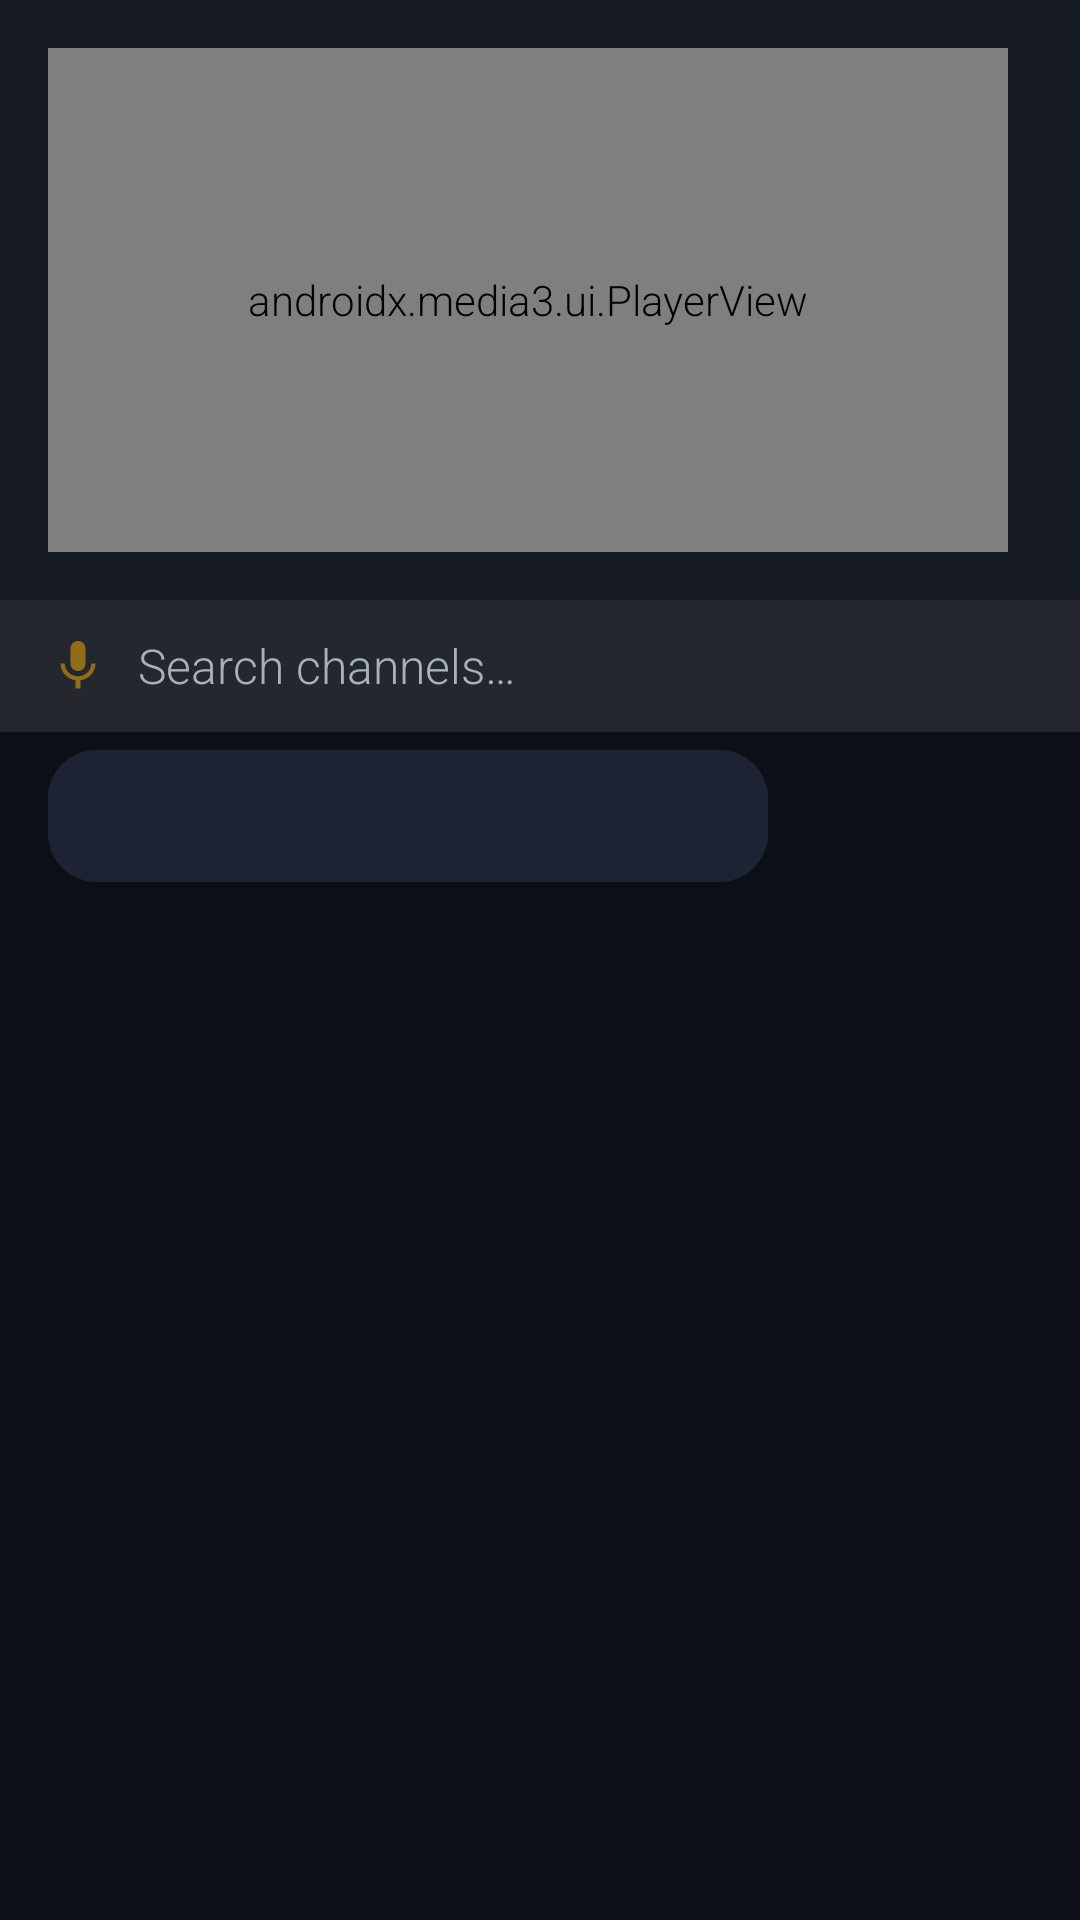

Layout XML and referenced resources for this Android screen:
<!-- AndroidManifest.xml: application theme Theme.VistaCore -->
<!-- res/layout/activity_livetv_epg.xml -->
<?xml version="1.0" encoding="utf-8"?>
<FrameLayout xmlns:android="http://schemas.android.com/apk/res/android"
    xmlns:app="http://schemas.android.com/apk/res-auto"
    android:layout_width="match_parent"
    android:layout_height="match_parent"
    android:background="@color/background_dark">

    <LinearLayout
        android:layout_width="match_parent"
        android:layout_height="match_parent"
        android:orientation="vertical">

        
        <LinearLayout
            android:layout_width="match_parent"
            android:layout_height="200dp"
            android:orientation="horizontal"
            android:background="@color/surface_dark"
            android:padding="16dp">

            <androidx.media3.ui.PlayerView
                android:id="@+id/epg_mini_player"
                android:layout_width="320dp"
                android:layout_height="match_parent"
                app:use_controller="false"
                app:resize_mode="fit" />

            <LinearLayout
                android:layout_width="0dp"
                android:layout_height="match_parent"
                android:layout_weight="1"
                android:orientation="vertical"
                android:layout_marginStart="16dp">

                <TextView
                    android:id="@+id/epg_channel_name"
                    android:layout_width="match_parent"
                    android:layout_height="wrap_content"
                    android:textSize="26sp"
                    android:textColor="@color/text_primary"
                    android:fontFamily="sans-serif-medium"
                    android:maxLines="1"
                    android:ellipsize="end" />

                <TextView
                    android:id="@+id/epg_program_title"
                    android:layout_width="match_parent"
                    android:layout_height="wrap_content"
                    android:textSize="18sp"
                    android:textColor="@color/accent_gold"
                    android:fontFamily="sans-serif"
                    android:maxLines="1"
                    android:ellipsize="end"
                    android:layout_marginTop="4dp" />

                <TextView
                    android:id="@+id/epg_program_desc"
                    android:layout_width="match_parent"
                    android:layout_height="0dp"
                    android:layout_weight="1"
                    android:textSize="13sp"
                    android:textColor="@color/text_secondary"
                    android:fontFamily="sans-serif-light"
                    android:maxLines="4"
                    android:ellipsize="end"
                    android:layout_marginTop="8dp" />

                <TextView
                    android:layout_width="wrap_content"
                    android:layout_height="wrap_content"
                    android:text="Hold OK on a channel for options"
                    android:textSize="12sp"
                    android:textColor="@color/text_hint"
                    android:fontFamily="sans-serif-light"
                    android:layout_marginTop="8dp"
                    android:layout_gravity="end" />
            </LinearLayout>
        </LinearLayout>

        
        <LinearLayout
            android:layout_width="match_parent"
            android:layout_height="44dp"
            android:orientation="horizontal"
            android:gravity="center_vertical"
            android:background="#18FFFFFF"
            android:paddingStart="16dp"
            android:paddingEnd="16dp">

            <ImageView
                android:layout_width="20dp"
                android:layout_height="20dp"
                android:src="@drawable/ic_voice_search"
                android:scaleType="centerInside"
                android:alpha="0.5"
                android:contentDescription="Search" />

            <EditText
                android:id="@+id/epg_channel_search"
                android:layout_width="0dp"
                android:layout_height="match_parent"
                android:layout_weight="1"
                android:hint="Search channels…"
                android:textSize="16sp"
                android:textColor="@color/text_primary"
                android:textColorHint="@color/text_hint"
                android:background="@android:color/transparent"
                android:fontFamily="sans-serif-light"
                android:layout_marginStart="10dp"
                android:inputType="text"
                android:imeOptions="actionSearch"
                android:singleLine="true" />
        </LinearLayout>

        
        <Button
            android:id="@+id/epg_category_chips"
            android:layout_width="wrap_content"
            android:layout_height="44dp"
            android:minWidth="240dp"
            android:textSize="15sp"
            android:textColor="@color/text_primary"
            android:fontFamily="sans-serif-medium"
            android:background="@drawable/card_selector"
            android:paddingStart="16dp"
            android:paddingEnd="16dp"
            android:layout_marginStart="16dp"
            android:layout_marginTop="6dp"
            android:layout_marginBottom="6dp"
            android:gravity="center_vertical|start"
            android:singleLine="true"
            android:ellipsize="end"
            android:focusable="true"
            android:focusableInTouchMode="true" />

        
        <FrameLayout
            android:layout_width="match_parent"
            android:layout_height="0dp"
            android:layout_weight="1">

            <androidx.recyclerview.widget.RecyclerView
                android:id="@+id/epg_channel_list"
                android:layout_width="match_parent"
                android:layout_height="match_parent" />

            <TextView
                android:id="@+id/epg_no_results_text"
                android:layout_width="match_parent"
                android:layout_height="match_parent"
                android:gravity="center"
                android:text="No channels found"
                android:textSize="18sp"
                android:textColor="@color/text_hint"
                android:fontFamily="sans-serif-light"
                android:visibility="gone" />
        </FrameLayout>

    </LinearLayout>

    <LinearLayout
        android:id="@+id/epg_loading"
        android:layout_width="match_parent"
        android:layout_height="match_parent"
        android:gravity="center"
        android:orientation="vertical"
        android:background="@color/background_dark"
        android:visibility="gone">

        <com.vistacore.launcher.ui.BouncingDotsView
            android:layout_width="120dp"
            android:layout_height="56dp" />
    </LinearLayout>

</FrameLayout>
<!-- resources referenced by this layout -->
<resources>
  <color name="accent_gold">#FFFFB300</color>
  <color name="background_dark">#FF0D1117</color>
  <color name="surface_dark">#FF161B22</color>
  <color name="text_hint">#FFA7B0C0</color>
  <color name="text_primary">#FFFFFFFF</color>
  <color name="text_secondary">#FFC9D1DF</color>
  <!-- drawable card_selector (drawable) -->
  <?xml version="1.0" encoding="utf-8"?>
  <selector xmlns:android="http://schemas.android.com/apk/res/android">
      <item android:state_focused="true" android:drawable="@drawable/card_focused" />
      <item android:state_pressed="true" android:drawable="@drawable/card_focused" />
      <item android:drawable="@drawable/card_default" />
  </selector>
  <!-- drawable ic_voice_search (drawable) -->
  <?xml version="1.0" encoding="utf-8"?>
  <vector xmlns:android="http://schemas.android.com/apk/res/android"
      android:width="40dp"
      android:height="40dp"
      android:viewportWidth="24"
      android:viewportHeight="24"
      android:tint="@color/accent_gold">
      <path
          android:fillColor="#FFFFFF"
          android:pathData="M12,14c1.66,0 2.99,-1.34 2.99,-3L15,5c0,-1.66 -1.34,-3 -3,-3S9,3.34 9,5v6c0,1.66 1.34,3 3,3zM17.3,11c0,3 -2.54,5.1 -5.3,5.1S6.7,14 6.7,11H5c0,3.41 2.72,6.23 6,6.72V21h2v-3.28c3.28,-0.48 6,-3.3 6,-6.72h-1.7z" />
  </vector>
  <!-- drawable card_focused (drawable) -->
  <?xml version="1.0" encoding="utf-8"?>
  <shape xmlns:android="http://schemas.android.com/apk/res/android"
      android:shape="rectangle">
      <solid android:color="@color/card_background_elevated" />
      <corners android:radius="@dimen/card_corner_radius" />
      
      <stroke
          android:width="6dp"
          android:color="@color/focus_ring" />
  </shape>
  <!-- drawable card_default (drawable) -->
  <?xml version="1.0" encoding="utf-8"?>
  <shape xmlns:android="http://schemas.android.com/apk/res/android"
      android:shape="rectangle">
      <solid android:color="@color/card_background" />
      <corners android:radius="@dimen/card_corner_radius" />
  </shape>
  <style name="VistaCoreRadioButton" parent="@android:style/Widget.CompoundButton.RadioButton">
          <item name="android:background">@drawable/focus_indicator</item>
          <item name="android:focusable">true</item>
          <item name="android:focusableInTouchMode">true</item>
      </style>
  <style name="VistaCoreCheckBox" parent="@android:style/Widget.CompoundButton.CheckBox">
          <item name="android:background">@drawable/focus_indicator</item>
          <item name="android:focusable">true</item>
          <item name="android:focusableInTouchMode">true</item>
      </style>
  <color name="card_background_elevated">#FF242D3D</color>
  <dimen name="card_corner_radius">16dp</dimen>
  <color name="focus_ring">#FFFFB300</color>
  <color name="card_background">#FF1C2333</color>
  <!-- drawable focus_indicator (drawable) -->
  <?xml version="1.0" encoding="utf-8"?>
  <selector xmlns:android="http://schemas.android.com/apk/res/android">
      <item android:state_focused="true">
          <shape android:shape="rectangle">
              <solid android:color="@android:color/transparent" />
              <stroke android:width="@dimen/focus_ring_width" android:color="@color/focus_ring" />
              <corners android:radius="@dimen/focus_ring_corner" />
          </shape>
      </item>
      <item>
          <shape android:shape="rectangle">
              <solid android:color="@android:color/transparent" />
          </shape>
      </item>
  </selector>
  <dimen name="focus_ring_width">4dp</dimen>
  <dimen name="focus_ring_corner">8dp</dimen>
</resources>
